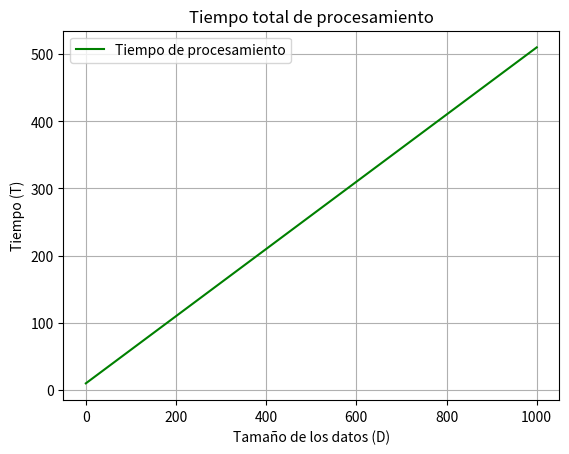

Recreate this plot in Python.
# Ejercicio 3: Tiempo total de procesamiento
import numpy as np
import matplotlib.pyplot as plt

def tiempo_procesamiento(k, D, c):
    return k * D + c

D = np.linspace(0, 1000, 100)  # Tamaño de los datos
T = tiempo_procesamiento(k=0.5, D=D, c=10)

plt.figure(3)
plt.plot(D, T, label="Tiempo de procesamiento", color="green")
plt.title("Tiempo total de procesamiento")
plt.xlabel("Tamaño de los datos (D)")
plt.ylabel("Tiempo (T)")
plt.legend()
plt.grid()
plt.show()
